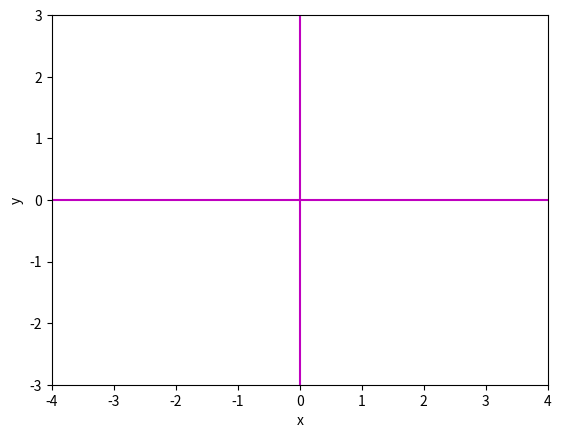

Source code (Python):
import numpy as np
import matplotlib.pyplot as plt
from matplotlib.animation import FuncAnimation

xmin, xmax = -4, 4
μ_min, μ_max = -3, 3

fig, ax = plt.subplots()

line, = ax.plot([], [], lw=2)

ax.plot([xmin, xmax], [0, 0], 'm')
ax.plot([0, 0], [xmin, xmax], 'm')


def init():
    line.set_data([], [])
    return line,


# Animate μ-x^**2, where -3<μ<3.
def animate(μ):
    x = np.linspace(xmin, xmax, 100)
    y = μ - x**2
    line.set_data(x, y)
    return line,


saddle = FuncAnimation(fig,
                       func=animate,
                       frames=np.linspace(μ_min, μ_max, 1000),
                       init_func=init,
                       interval=10,
                       blit=True)

ax.set(xlabel='x', ylabel='y', xlim=(xmin, xmax), ylim=(μ_min, μ_max))
# HTML(saddle.to_jshtml())
plt.show()
